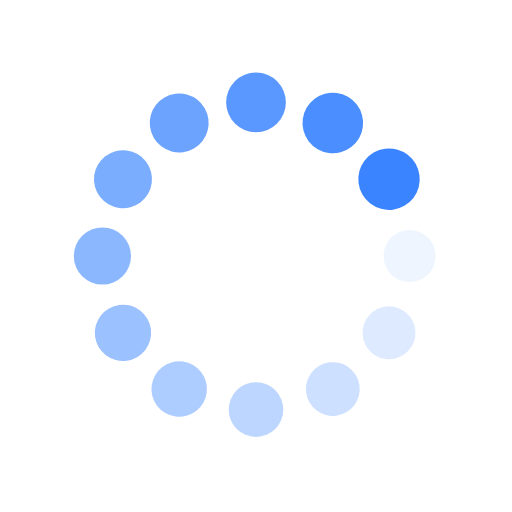
t = 0.00 s
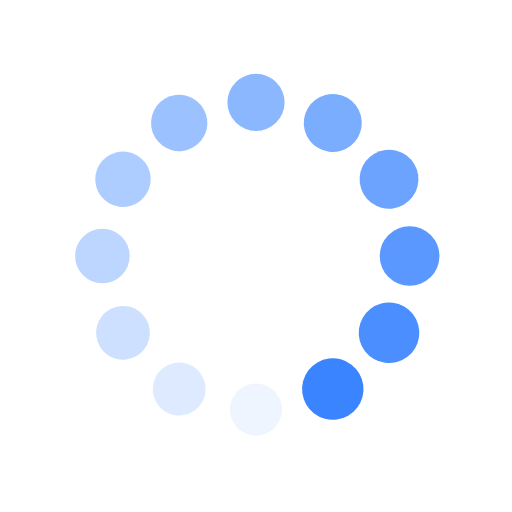
t = 0.25 s
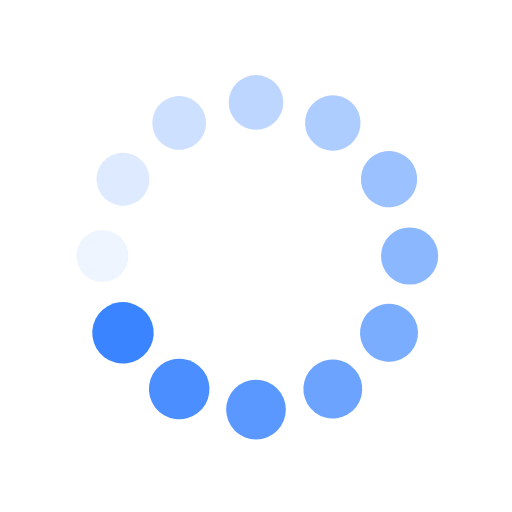
t = 0.50 s
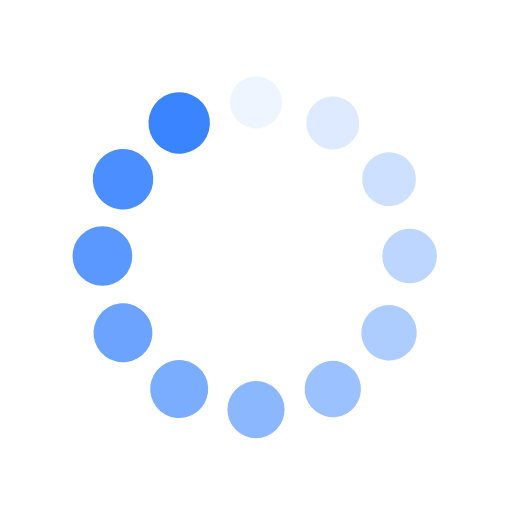
t = 0.75 s

The animated SVG that drew these frames (rendered in a browser with its animation timeline set to each time). Animation: 24 SMIL elements (animate=12,animateTransform=12); one cycle of 1.00 s, repeats indefinitely.

<svg xmlns="http://www.w3.org/2000/svg" xmlns:xlink="http://www.w3.org/1999/xlink" width="80" height="80" class="lds-spin" preserveAspectRatio="xMidYMid" viewBox="0 0 100 100"><g><g transform="translate(80,50) rotate(0)"><circle cx="0" cy="0" r="5" fill="#3a84ff" fill-opacity="1" transform="scale(1.07667 1.07667)"><animateTransform attributeName="transform" begin="-0.9166666666666666s" dur="1s" keyTimes="0;1" repeatCount="indefinite" type="scale" values="1.2 1.2;1 1"/><animate attributeName="fill-opacity" begin="-0.9166666666666666s" dur="1s" keyTimes="0;1" repeatCount="indefinite" values="1;0"/></circle></g></g><g><g transform="translate(75.98076211353316,65) rotate(29.999999999999996)"><circle cx="0" cy="0" r="5" fill="#3a84ff" fill-opacity=".917" transform="scale(1.09333 1.09333)"><animateTransform attributeName="transform" begin="-0.8333333333333334s" dur="1s" keyTimes="0;1" repeatCount="indefinite" type="scale" values="1.2 1.2;1 1"/><animate attributeName="fill-opacity" begin="-0.8333333333333334s" dur="1s" keyTimes="0;1" repeatCount="indefinite" values="1;0"/></circle></g></g><g><g transform="translate(65,75.98076211353316) rotate(59.99999999999999)"><circle cx="0" cy="0" r="5" fill="#3a84ff" fill-opacity=".833" transform="scale(1.11 1.11)"><animateTransform attributeName="transform" begin="-0.75s" dur="1s" keyTimes="0;1" repeatCount="indefinite" type="scale" values="1.2 1.2;1 1"/><animate attributeName="fill-opacity" begin="-0.75s" dur="1s" keyTimes="0;1" repeatCount="indefinite" values="1;0"/></circle></g></g><g><g transform="translate(50,80) rotate(90)"><circle cx="0" cy="0" r="5" fill="#3a84ff" fill-opacity=".75" transform="scale(1.12667 1.12667)"><animateTransform attributeName="transform" begin="-0.6666666666666666s" dur="1s" keyTimes="0;1" repeatCount="indefinite" type="scale" values="1.2 1.2;1 1"/><animate attributeName="fill-opacity" begin="-0.6666666666666666s" dur="1s" keyTimes="0;1" repeatCount="indefinite" values="1;0"/></circle></g></g><g><g transform="translate(35.00000000000001,75.98076211353316) rotate(119.99999999999999)"><circle cx="0" cy="0" r="5" fill="#3a84ff" fill-opacity=".667" transform="scale(1.14333 1.14333)"><animateTransform attributeName="transform" begin="-0.5833333333333334s" dur="1s" keyTimes="0;1" repeatCount="indefinite" type="scale" values="1.2 1.2;1 1"/><animate attributeName="fill-opacity" begin="-0.5833333333333334s" dur="1s" keyTimes="0;1" repeatCount="indefinite" values="1;0"/></circle></g></g><g><g transform="translate(24.01923788646684,65) rotate(150.00000000000003)"><circle cx="0" cy="0" r="5" fill="#3a84ff" fill-opacity=".583" transform="scale(1.16 1.16)"><animateTransform attributeName="transform" begin="-0.5s" dur="1s" keyTimes="0;1" repeatCount="indefinite" type="scale" values="1.2 1.2;1 1"/><animate attributeName="fill-opacity" begin="-0.5s" dur="1s" keyTimes="0;1" repeatCount="indefinite" values="1;0"/></circle></g></g><g><g transform="translate(20,50.00000000000001) rotate(180)"><circle cx="0" cy="0" r="5" fill="#3a84ff" fill-opacity=".5" transform="scale(1.17667 1.17667)"><animateTransform attributeName="transform" begin="-0.4166666666666667s" dur="1s" keyTimes="0;1" repeatCount="indefinite" type="scale" values="1.2 1.2;1 1"/><animate attributeName="fill-opacity" begin="-0.4166666666666667s" dur="1s" keyTimes="0;1" repeatCount="indefinite" values="1;0"/></circle></g></g><g><g transform="translate(24.019237886466836,35.00000000000001) rotate(209.99999999999997)"><circle cx="0" cy="0" r="5" fill="#3a84ff" fill-opacity=".417" transform="scale(1.19333 1.19333)"><animateTransform attributeName="transform" begin="-0.3333333333333333s" dur="1s" keyTimes="0;1" repeatCount="indefinite" type="scale" values="1.2 1.2;1 1"/><animate attributeName="fill-opacity" begin="-0.3333333333333333s" dur="1s" keyTimes="0;1" repeatCount="indefinite" values="1;0"/></circle></g></g><g><g transform="translate(34.999999999999986,24.019237886466847) rotate(239.99999999999997)"><circle cx="0" cy="0" r="5" fill="#3a84ff" fill-opacity=".333" transform="scale(1.01 1.01)"><animateTransform attributeName="transform" begin="-0.25s" dur="1s" keyTimes="0;1" repeatCount="indefinite" type="scale" values="1.2 1.2;1 1"/><animate attributeName="fill-opacity" begin="-0.25s" dur="1s" keyTimes="0;1" repeatCount="indefinite" values="1;0"/></circle></g></g><g><g transform="translate(49.99999999999999,20) rotate(270)"><circle cx="0" cy="0" r="5" fill="#3a84ff" fill-opacity=".25" transform="scale(1.02667 1.02667)"><animateTransform attributeName="transform" begin="-0.16666666666666666s" dur="1s" keyTimes="0;1" repeatCount="indefinite" type="scale" values="1.2 1.2;1 1"/><animate attributeName="fill-opacity" begin="-0.16666666666666666s" dur="1s" keyTimes="0;1" repeatCount="indefinite" values="1;0"/></circle></g></g><g><g transform="translate(65,24.019237886466843) rotate(300.00000000000006)"><circle cx="0" cy="0" r="5" fill="#3a84ff" fill-opacity=".167" transform="scale(1.04333 1.04333)"><animateTransform attributeName="transform" begin="-0.08333333333333333s" dur="1s" keyTimes="0;1" repeatCount="indefinite" type="scale" values="1.2 1.2;1 1"/><animate attributeName="fill-opacity" begin="-0.08333333333333333s" dur="1s" keyTimes="0;1" repeatCount="indefinite" values="1;0"/></circle></g></g><g><g transform="translate(75.98076211353316,34.999999999999986) rotate(329.99999999999994)"><circle cx="0" cy="0" r="5" fill="#3a84ff" fill-opacity=".083" transform="scale(1.06 1.06)"><animateTransform attributeName="transform" begin="0s" dur="1s" keyTimes="0;1" repeatCount="indefinite" type="scale" values="1.2 1.2;1 1"/><animate attributeName="fill-opacity" begin="0s" dur="1s" keyTimes="0;1" repeatCount="indefinite" values="1;0"/></circle></g></g></svg>
